Dataset: crops (GitHub, kiamparkyuanhhh-svg/nn-project-BAI_A2009F-2509005). Classes: bottle, coconut exocarp, drain inlet, tire, vase.

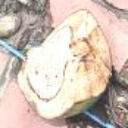
Label: coconut exocarp

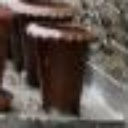
Label: vase

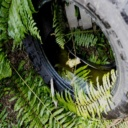
Label: tire

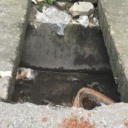
Label: drain inlet

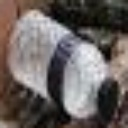
Label: bottle

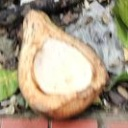
Label: coconut exocarp
